Photos from the image-classification dataset "Region Growing" in the GitHub repository Jisooyanim/Thesis. Its 8 classes are: anthracnose, bacterial canker, cutting weevil, die back, gall midge, healthy, powdery mildew, sooty mould.

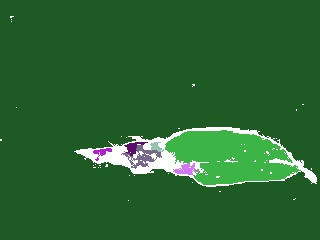
Label: anthracnose

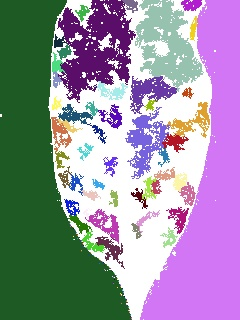
Label: powdery mildew

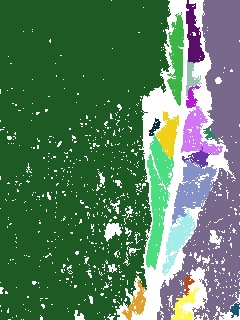
Label: bacterial canker

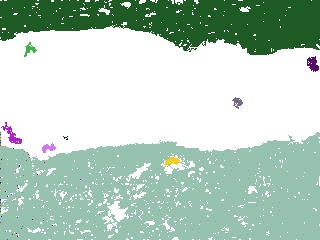
Label: sooty mould

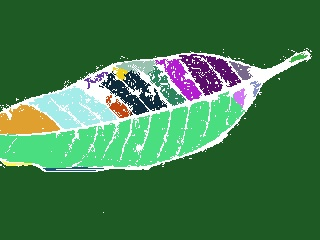
Label: healthy

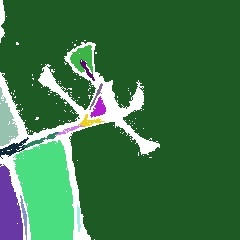
Label: cutting weevil
